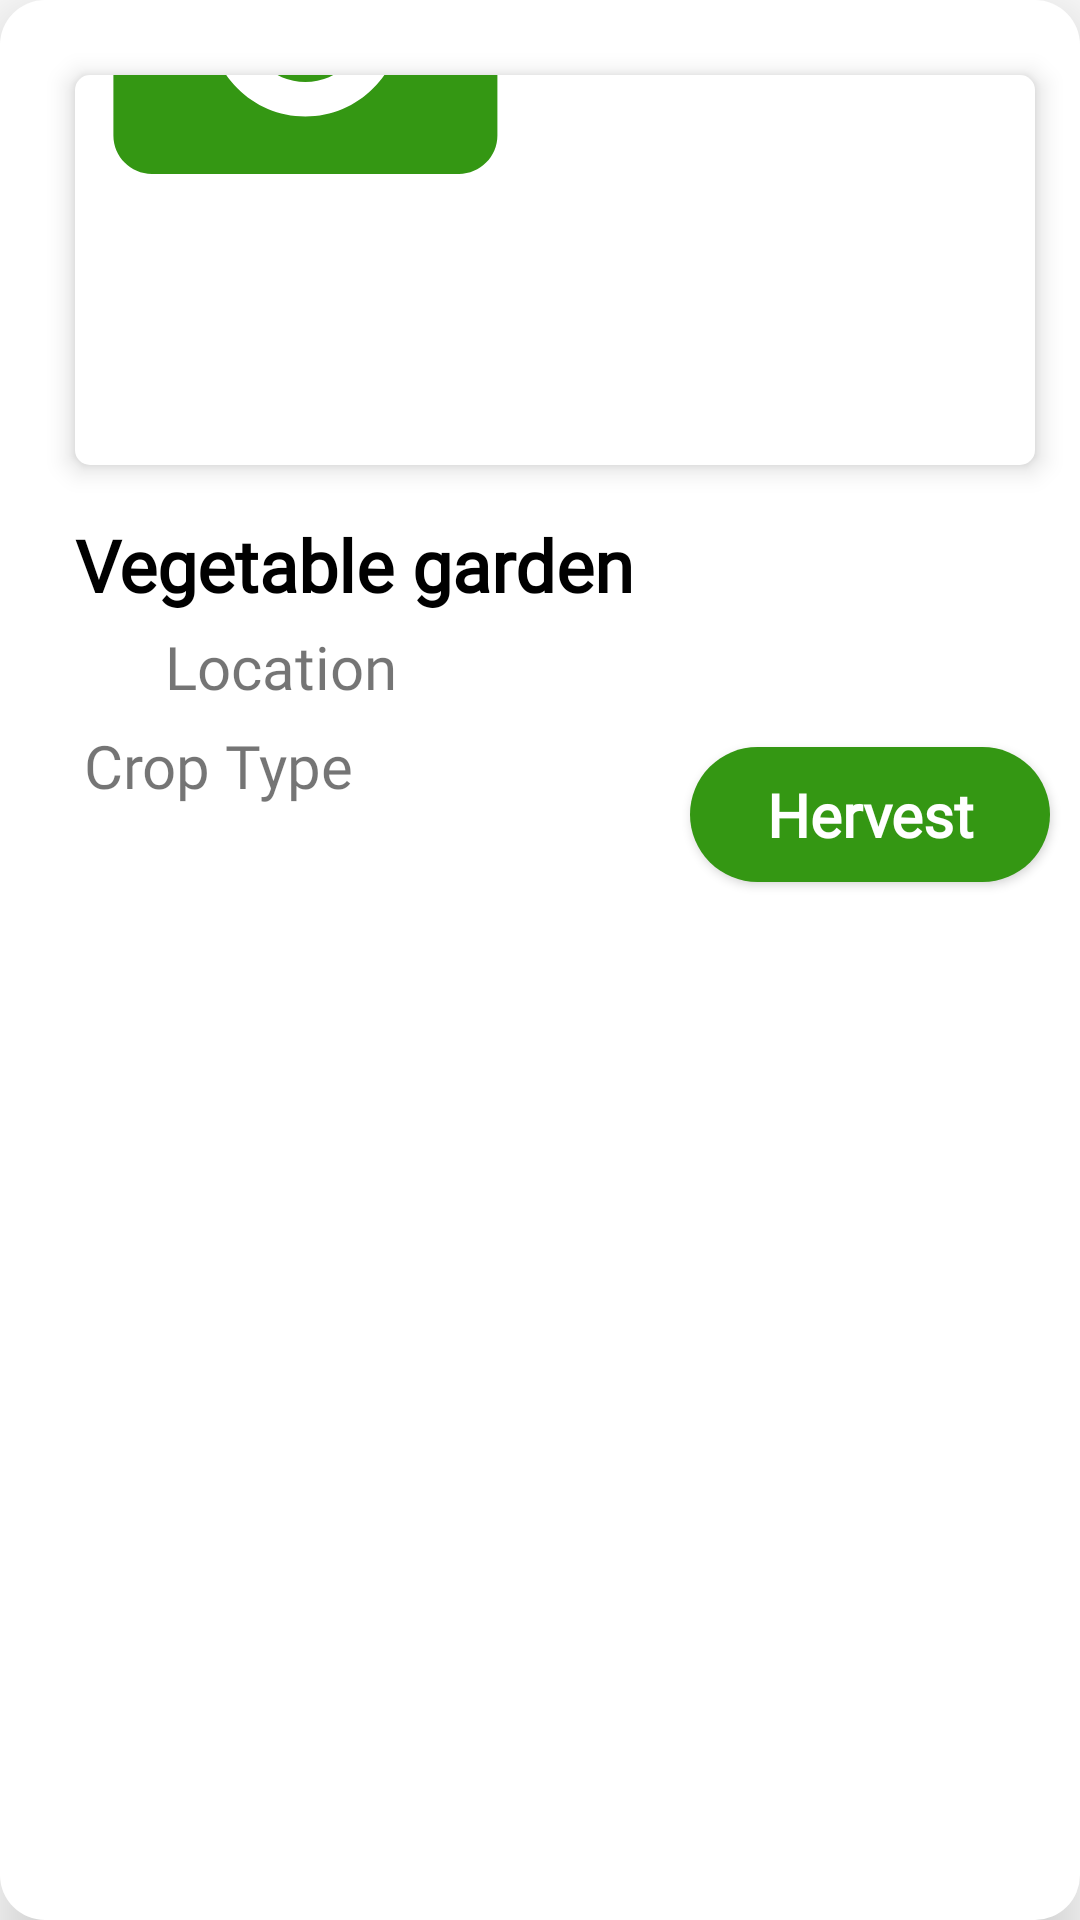

Android layout source for this screen:
<!-- AndroidManifest.xml: application theme Theme.FarmTech -->
<!-- res/layout/homeframe.xml -->
<?xml version="1.0" encoding="utf-8"?>
<LinearLayout xmlns:android="http://schemas.android.com/apk/res/android"
    android:orientation="vertical"
    android:elevation="15dp"
    android:layout_marginStart="20dp"
    android:layout_marginTop="20dp"
    android:layout_width="370dp"
    android:layout_height="290dp"
    android:background="@drawable/weather"
    >

    <ImageView
        android:id="@+id/imagefarm"
        android:layout_width="320dp"
        android:layout_height="130dp"
        android:layout_marginTop="25dp"
        android:layout_marginStart="25dp"
        android:background="@drawable/farmadd"
        android:elevation="5dp"
        android:scaleType="centerCrop"
        android:src="@drawable/baseline_photo_camera_24"
        android:clickable="true"
        android:focusable="true"
        />

    <TextView
        android:id="@+id/farm_Name"
        android:layout_width="wrap_content"
        android:layout_height="wrap_content"
        android:layout_marginStart="25dp"
        android:layout_marginTop="17dp"
        android:fontFamily="@font/alice"
        android:text="Vegetable garden"
        android:textColor="@color/black"
        android:textSize="24sp"
        android:textStyle="bold" />
    <TextView
        android:layout_width="30dp"
        android:layout_height="20dp"
        android:background="@drawable/baseline_location_on_24"
        android:layout_marginTop="6dp"
        android:layout_marginStart="22dp"/>
    <TextView
        android:id="@+id/textviewlocation"
        android:layout_width="wrap_content"
        android:layout_height="wrap_content"
        android:layout_marginTop="-22dp"
        android:layout_marginStart="55dp"
        android:textSize="20sp"
        android:text="Location"
        android:fontFamily="@font/alice"
        android:clickable="true"
        android:focusable="true"
        />
    <TextView
        android:id="@+id/textviewcrop"
        android:layout_width="wrap_content"
        android:layout_height="wrap_content"
        android:text="Crop Type"
        android:textSize="20sp"
        android:layout_marginTop="6dp"
        android:layout_marginStart="28dp"
        android:fontFamily="@font/alice"/>
    <Button
        android:id="@+id/supprimerframelayout"
        android:layout_width="120dp"
        android:layout_height="45dp"
        android:layout_marginTop="-20dp"
        android:layout_marginStart="230dp"
        android:background="@drawable/frame_border2"
        android:text="Hervest"
        android:textColor="@color/white"
        android:textSize="20sp"
        android:textAllCaps="false"
        android:fontFamily="@font/alice"
        android:textStyle="bold"
        />


</LinearLayout>
<!-- resources referenced by this layout -->
<resources>
  <color name="black">#000000</color>
  <color name="white">#FFFFFFFF</color>
  <!-- drawable baseline_photo_camera_24 (drawable) -->
  <vector android:height="5dp" android:tint="@color/green"
      android:viewportHeight="50" android:viewportWidth="50"
      android:width="5dp" xmlns:android="http://schemas.android.com/apk/res/android">
      <path android:fillColor="@android:color/white" android:pathData="M12,12m-3.2,0a3.2,3.2 0,1 1,6.4 0a3.2,3.2 0,1 1,-6.4 0"/>
      <path android:fillColor="@android:color/white" android:pathData="M9,2L7.17,4L4,4c-1.1,0 -2,0.9 -2,2v12c0,1.1 0.9,2 2,2h16c1.1,0 2,-0.9 2,-2L22,6c0,-1.1 -0.9,-2 -2,-2h-3.17L15,2L9,2zM12,17c-2.76,0 -5,-2.24 -5,-5s2.24,-5 5,-5 5,2.24 5,5 -2.24,5 -5,5z"/>
  </vector>
  <!-- drawable farmadd (drawable) -->
  <?xml version="1.0" encoding="utf-8"?>
  <shape xmlns:android="http://schemas.android.com/apk/res/android">
  
  
      <corners android:radius="5dp"/>
      <solid android:color="@color/white"/>
  </shape>
  <!-- drawable frame_border2 (drawable) -->
  <?xml version="1.0" encoding="utf-8"?>
  <selector xmlns:android="http://schemas.android.com/apk/res/android">
      <item android:state_enabled="true">
          <shape android:shape="rectangle">
              <corners android:radius="1000dp" />
              <solid android:color="@color/green"/>
          </shape>
      </item>
  </selector>
  <!-- drawable weather (drawable) -->
  <?xml version="1.0" encoding="utf-8"?>
  <shape xmlns:android="http://schemas.android.com/apk/res/android">
  
  
      <corners android:radius="15dp"/>
      <solid android:color="@color/white"/>
  </shape>
  <style name="Theme.FarmTech" parent="Base.Theme.FarmTech" />
  <color name="green">#349713</color>
  <style name="Base.Theme.FarmTech" parent="Theme.MaterialComponents.Light.NoActionBar">
          <item name="android:windowIsTranslucent">true</item>
          <item name="colorPrimary">@color/green</item>
          <item name="colorPrimaryVariant">@color/lightgreen</item>
          
          
      </style>
  <color name="lightgreen">#A6D397</color>
</resources>
